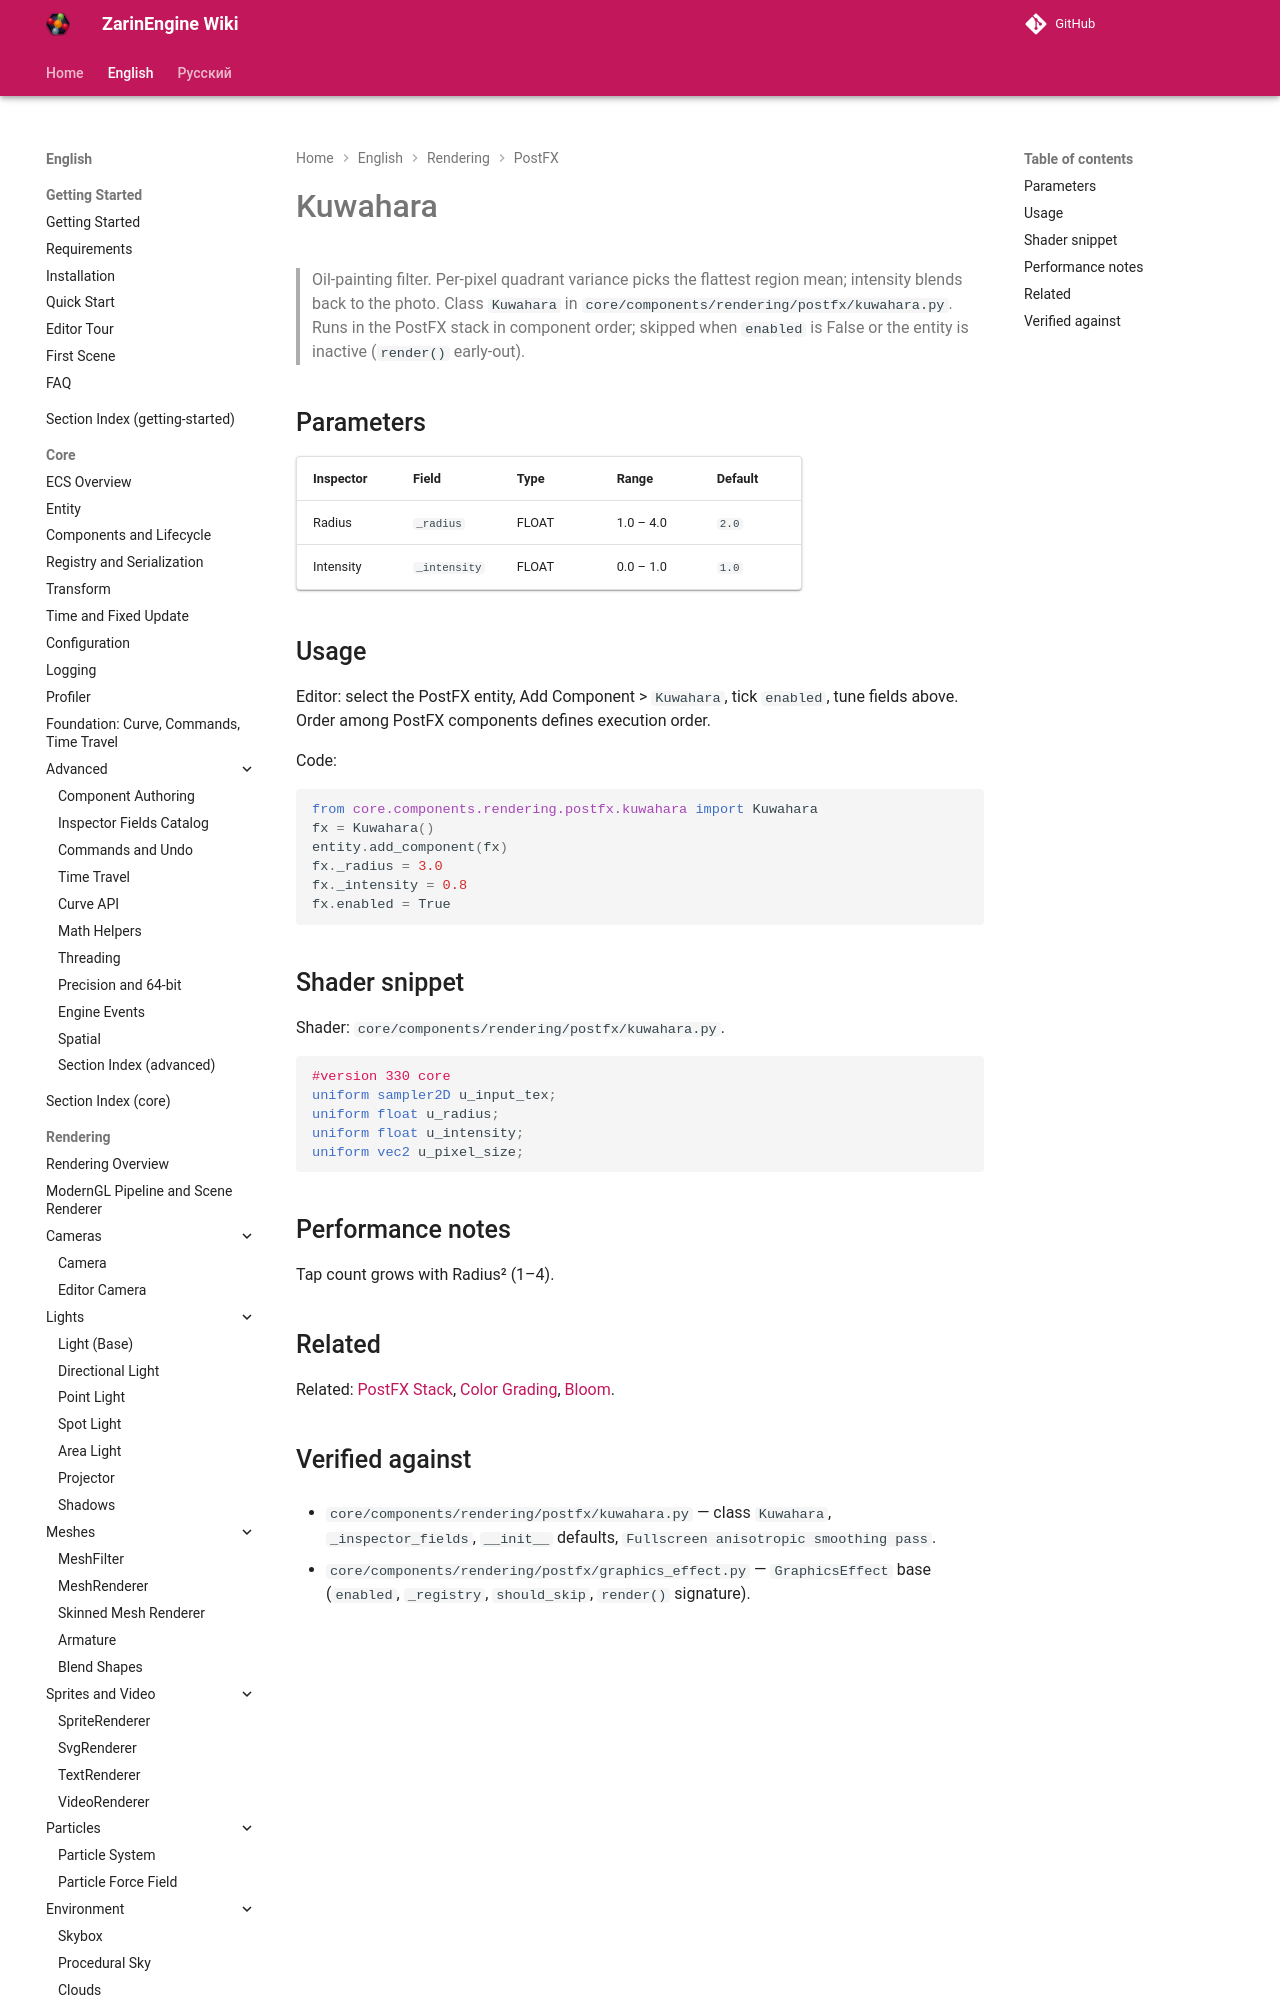

repository: EgorKonstrukt/ZarinEngineWiki · page: en/rendering/postfx/kuwahara/index.html · generator: mkdocs

# Kuwahara

> Oil-painting filter. Per-pixel quadrant variance picks the flattest region mean; intensity blends back to the photo. Class `Kuwahara` in `core/components/rendering/postfx/kuwahara.py`. Runs in the PostFX stack in component order; skipped when `enabled` is False or the entity is inactive (`rende
